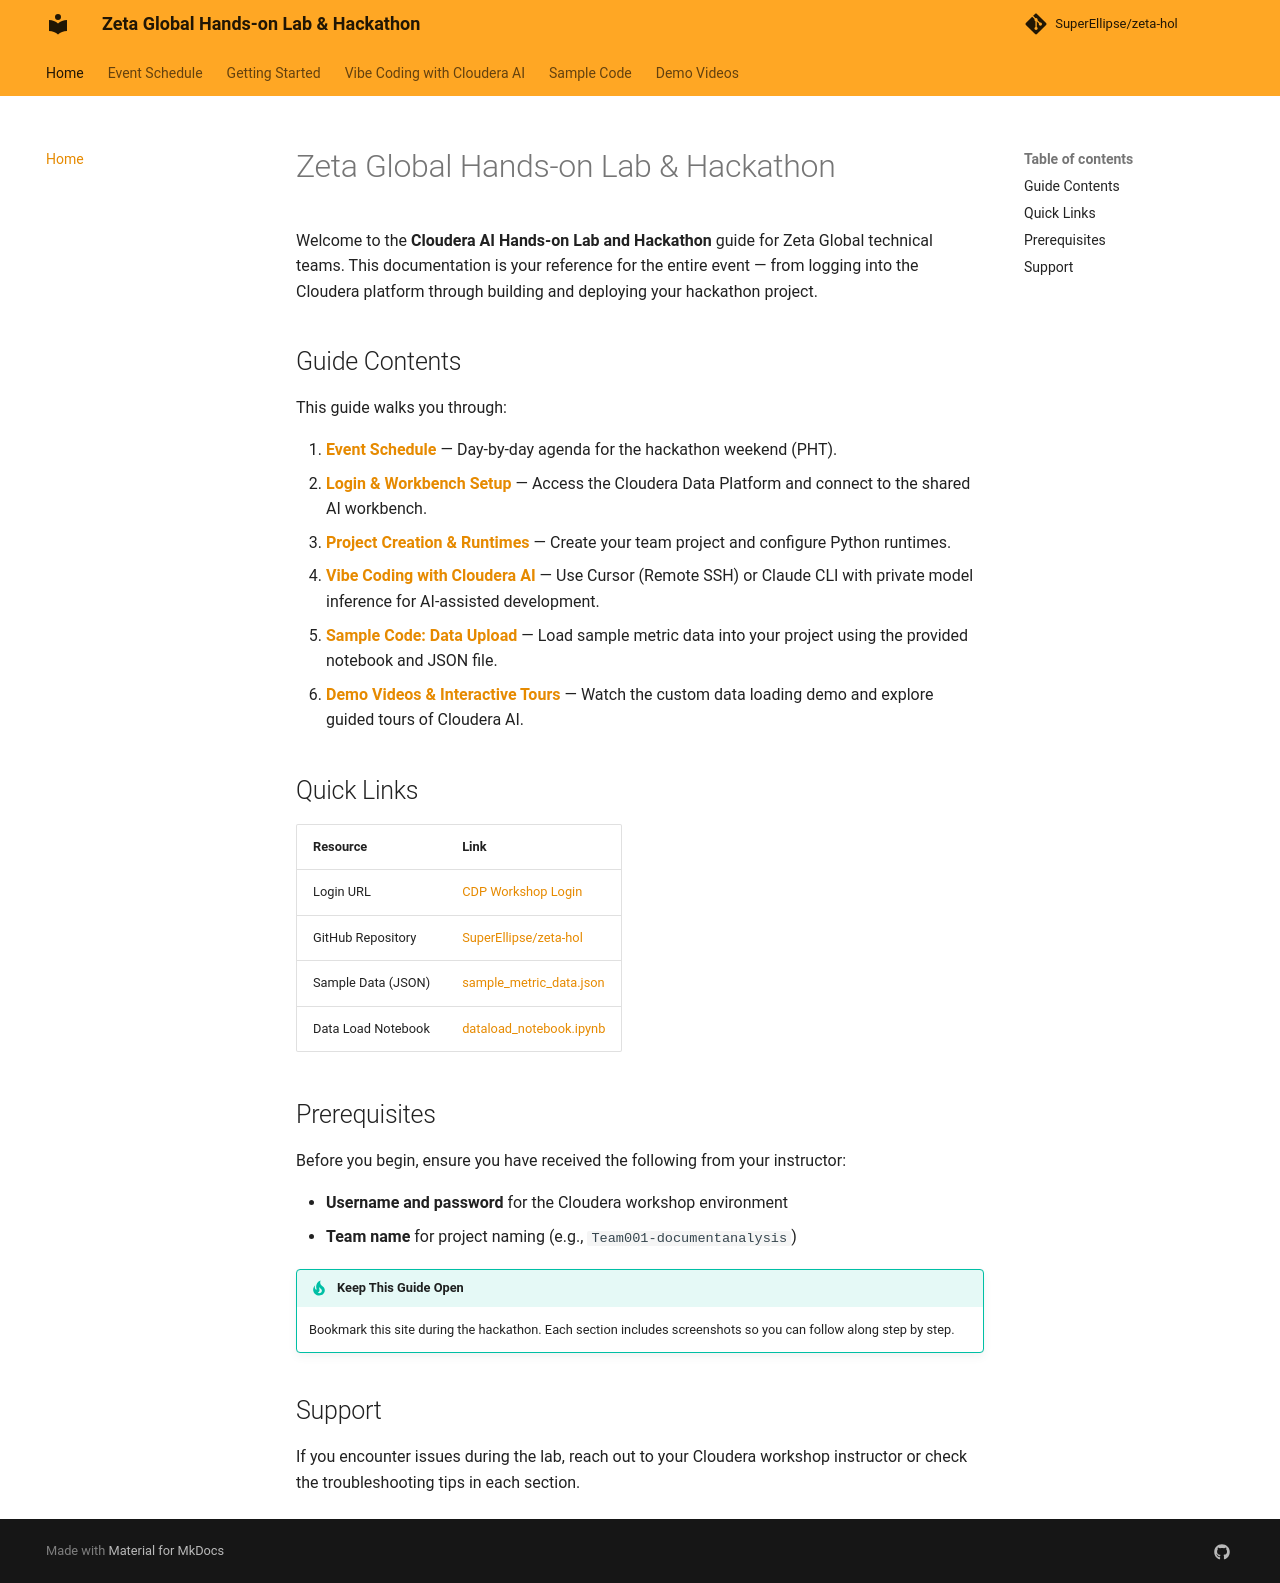

repository: SuperEllipse/zeta-hol · page: index.html · generator: mkdocs

# Zeta Global Hands-on Lab & Hackathon

Welcome to the **Cloudera AI Hands-on Lab and Hackathon** guide for Zeta Global technical teams. This documentation is your reference for the entire event — from logging into the Cloudera platform through building and deploying your hackathon project.

## Guide Contents

This guide walks you through:

1. **[Event Schedule](hackathon-schedule.md)** — Day-by-day agenda for the hackathon weekend (PHT).
2. **[Login & Workbench Setup](setup/login-and-project.md)** — Access the Cloudera Data Platform and connect to the shared AI workbench.
3. **[Project Creation & Runtimes](setup/project-and-runtimes.md)** — Create your team project and configure Python runtimes.
4. **[Vibe Coding with Cloudera AI](vibe-coding/cursor-remote-ssh/)** — Use Cursor (Remote SSH) or Claude CLI with private model inference for AI-assisted development.
5. **[Sample Code: Data Upload](sample-code/data-upload.md)** — Load sample metric data into your project using the provided notebook and JSON file.
6. **[Demo Videos & Interactive Tours](demo-videos/index.md)** — Watch the custom data loading demo and explore guided tours of Cloudera AI.

## Quick Links

| Resource | Link |
|----------|------|
| Login URL | [CDP Workshop Login](https://login.cdpworkshops.cloudera.com/auth/realms/field-marketing-amer/protocol/saml/clients/cdp-sso) |
| GitHub Repository | [SuperEllipse/zeta-hol](https://github.com/SuperEllipse/zeta-hol) |
| Sample Data (JSON) | [sample_metric_data.json](https://github.com/SuperEllipse/zeta-hol/blob/main/artifacts/sample_metric_data.json) |
| Data Load Notebook | [dataload_notebook.ipynb](https://github.com/SuperEllipse/zeta-hol/blob/main/artifacts/dataload_notebook.ipynb) |

## Prerequisites

Before you begin, ensure you have received the following from your instructor:

- **Username and password** for the Cloudera workshop environment
- **Team name** for project naming (e.g., `Team001-documentanalysis`)

!!! tip "Keep This Guide Open"
    Bookmark this site during the hackathon. Each section includes screenshots so you can follow along step by step.

## Support

If you encounter issues during the lab, reach out to your Cloudera workshop instructor or check the troubleshooting tips in each section.
